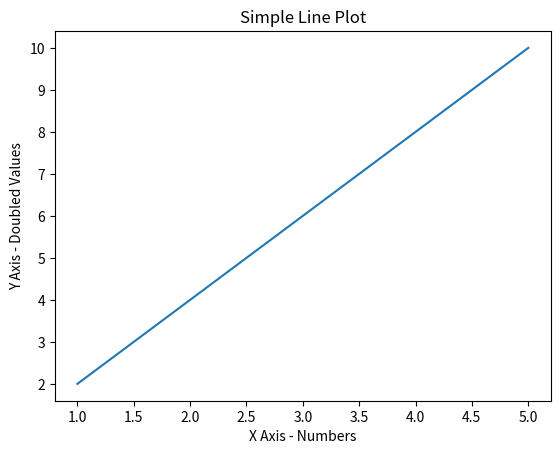

Recreate this plot in Python.
import matplotlib.pyplot as plt
# Data points for the line
x = [1, 2, 3, 4, 5]
y = [2, 4, 6, 8, 10]
# Plotting the line
plt.plot(x, y)
# Adding labels and title
plt.xlabel("X Axis - Numbers")
plt.ylabel("Y Axis - Doubled Values")
plt.title("Simple Line Plot")
# Displaying the plot
plt.show()
